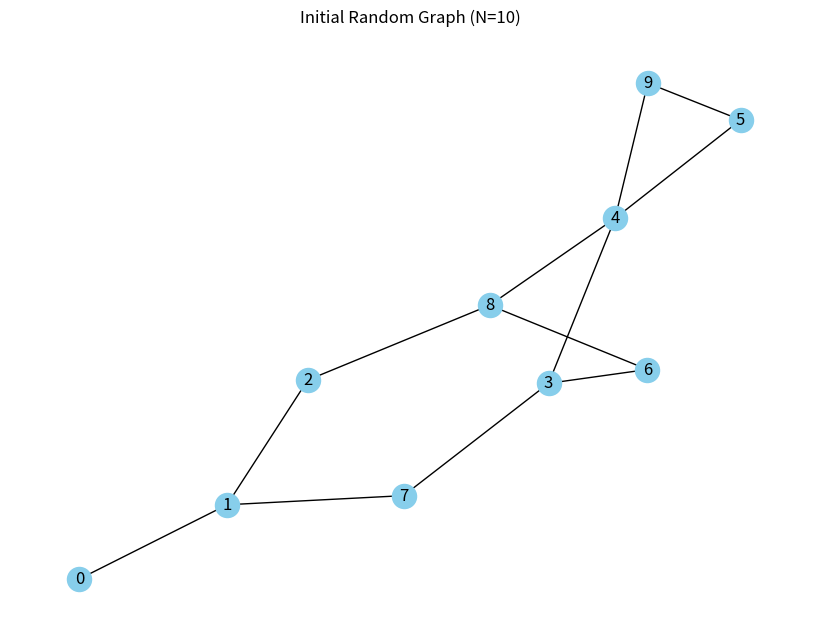
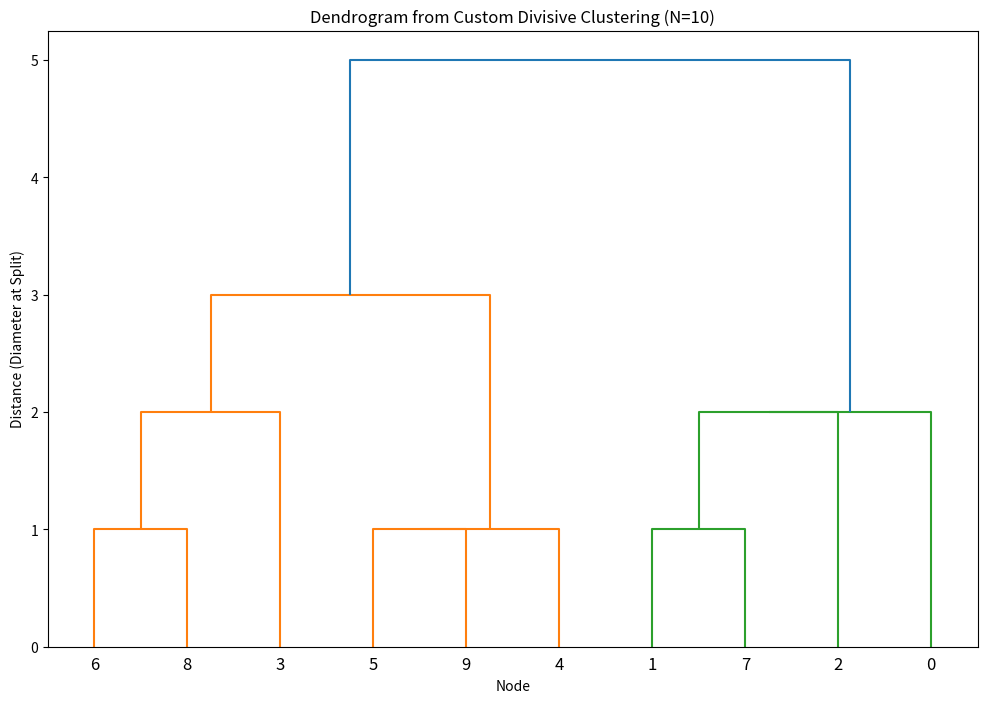

Here is the Python script that generated these plots, in order:
import networkx as nx
import numpy as np
from itertools import combinations
import matplotlib.pyplot as plt
from scipy.cluster.hierarchy import dendrogram
import random

# --- Helper Functions ---

def get_cluster_diameter(cluster, paths):
    """Calculates the longest shortest-path between any two nodes in a cluster."""
    if len(cluster) < 2:
        return 0
    max_dist = 0
    for node1, node2 in combinations(cluster, 2):
        distance = paths[node1].get(node2, -1)
        if distance > max_dist:
            max_dist = distance
    return max_dist

def avg_dist(node, group, paths):
    """Calculates the average distance from a node to all other nodes in a group."""
    other_nodes = [n for n in group if n != node]
    if not other_nodes:
        return 0
    total_dist = 0
    for target_node in other_nodes:
        # Use a large number for disconnected nodes
        total_dist += paths[node].get(target_node, 999)
    return total_dist / len(other_nodes)

def split_cluster(cluster_to_split, paths):
    """Splits a single cluster into two using the DIANA method."""
    if len(cluster_to_split) < 2:
        return [cluster_to_split]

    ci = cluster_to_split.copy()
    cj = []

    # 1. Find the node with the max average distance to start the splinter group
    max_avg_dist = -1
    splinter_node = -1
    for node in ci:
        current_dist = avg_dist(node, ci, paths)
        if current_dist > max_avg_dist:
            max_avg_dist = current_dist
            splinter_node = node
            
    ci.remove(splinter_node)
    cj.append(splinter_node)

    # 3. Iteratively move nodes that are closer to cj than to ci
    while True:
        attractions = {}
        if not ci: break
        for node in ci:
            dist_to_ci = avg_dist(node, ci, paths)
            dist_to_cj = avg_dist(node, cj, paths)
            attractions[node] = dist_to_ci - dist_to_cj
        
        node_to_move = max(attractions, key=attractions.get)
        max_attraction = attractions[node_to_move]

        if max_attraction > 0:
            ci.remove(node_to_move)
            cj.append(node_to_move)
        else:
            break
    return [ci, cj]


# --- Main Algorithm & History Logging ---

# 1. Setup
N = 10
P = 0.3
adj_matrix = np.zeros((N, N))

# Fill the matrix with random edges
for i in range(N):
    for j in range(i + 1, N):
        if random.random() < P: # Use random.random() as it respects the seed
            adj_matrix[i, j] = 1
            adj_matrix[j, i] = 1 # Symmetric for an undirected graph

# Create the graph from the completed matrix
G = nx.from_numpy_array(adj_matrix)

# Optional: Show the initial raw graph
plt.figure(figsize=(8, 6))
nx.draw(G, with_labels=True, node_color='skyblue')
plt.title(f"Initial Random Graph (N={N})")
plt.show()

all_pairs_paths = dict(nx.shortest_path_length(G))
nodes = sorted(G.nodes())

# 2. Start with a single cluster and an empty history log
clusters = [list(G.nodes())]
split_history = []
print("--- Initial State ---")
print(f"Starting with one large cluster of {len(clusters[0])} nodes:")
print(clusters[0])
print("-" * 40 + "\n")


iteration_count = 1
# 3. Main loop: continue as long as there's a cluster to split
while True:
    diameters = [get_cluster_diameter(c, all_pairs_paths) for c in clusters]
    max_diameter = max(diameters)

    if max_diameter == 0:
        print("--- All clusters have a diameter of 0. Process complete. ---")
        break
        
    index_to_split = diameters.index(max(diameters))
    cluster_to_split = clusters.pop(index_to_split)
    
    print(f"--- Iteration {iteration_count} ---")
    print(f"Choosing cluster to split (Diameter: {max_diameter})...")

    new_clusters = split_cluster(cluster_to_split, all_pairs_paths)
    clusters.extend(new_clusters)
    
    print(f"Split into: {new_clusters[0]} and {new_clusters[1]}")
    
    # Log the split for the dendrogram
    split_history.append((
        tuple(sorted(cluster_to_split)),
        tuple(sorted(new_clusters[0])),
        tuple(sorted(new_clusters[1])),
        max_diameter
    ))
    
    # Show all clusters at the end of the iteration
    print("\nAll clusters at end of this iteration:")
    for cluster in sorted(clusters):
        print(f"  - {cluster}")
    print("-" * 40)
    
    iteration_count += 1


# --- Dendrogram Generation from Split History ---

print("\nGenerating dendrogram from split history...")
cluster_to_id = {tuple([n]): i for i, n in enumerate(nodes)}
n_points = len(nodes)
next_id = n_points
linkage_matrix = []

# Process splits in reverse to build the linkage matrix
for parent, child1, child2, distance in reversed(split_history):
    id1 = cluster_to_id[child1]
    id2 = cluster_to_id[child2]
    
    linkage_matrix.append([id1, id2, distance, len(parent)])
    cluster_to_id[tuple(sorted(parent))] = next_id
    next_id += 1

linkage_matrix = np.array(linkage_matrix, dtype=np.double)

# --- Final Dendrogram Plotting ---
plt.figure(figsize=(12, 8))
dendrogram(
    linkage_matrix,
    labels=nodes,
    orientation='top',
    distance_sort='descending'
)
plt.title(f'Dendrogram from Custom Divisive Clustering (N={N})')
plt.xlabel('Node')
plt.ylabel('Distance (Diameter at Split)')
plt.show()
